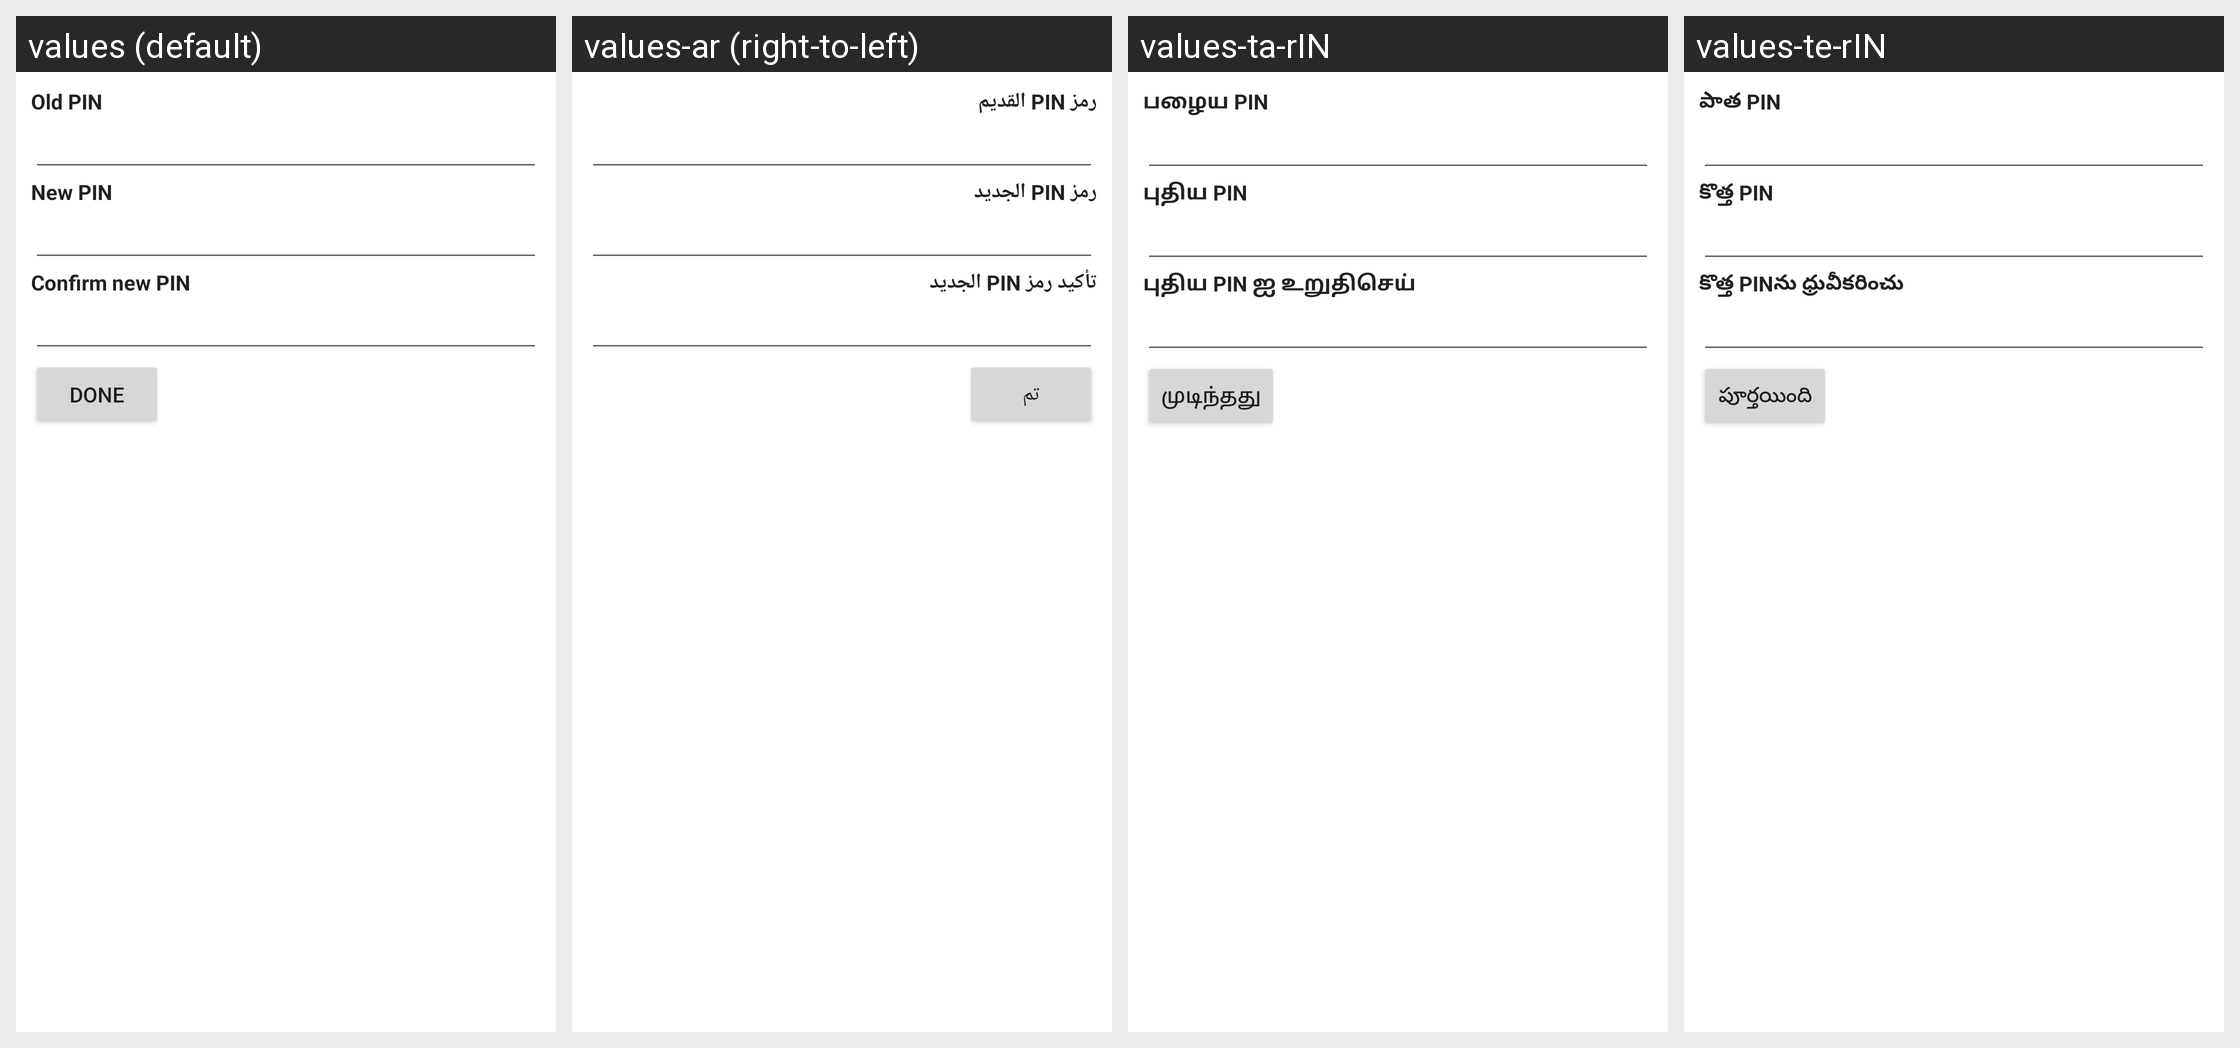

Translations of the strings shown on this Android screen, per locale in the grid:
Android screen res/layout/change_sim_pin_screen.xml rendered under 4 locales, left to right: values (default), values-ar (right-to-left), values-ta-rIN, values-te-rIN. Device: Nexus 5 (rendered at 1080×1920; each locale shown at half size, 540×960, under a caption strip naming it); theme Theme.MaterialComponents.DayNight.NoActionBar.
Other locales in the repository, not shown: values-bn-rIN, values-de, values-es, values-es-rUS, values-hi, values-in, values-mr-rIN, values-pt, values-ru, values-th, values-tl, values-tr, values-vi, values-zh-rCN, values-zh-rHK.
Strings drawn on this screen, with the default value and each locale's value (text and hints the layout hard-codes, and strings that could not be matched under every locale, appear in the picture but are not listed):

oldPinLabel
  values: Old PIN
  values-ar: ‏رمز PIN القديم
  values-ta-rIN: பழைய PIN
  values-te-rIN: పాత PIN

newPinLabel
  values: New PIN
  values-ar: ‏رمز PIN الجديد
  values-ta-rIN: புதிய PIN
  values-te-rIN: కొత్త PIN

confirmPinLabel
  values: Confirm new PIN
  values-ar: ‏تأكيد رمز PIN الجديد
  values-ta-rIN: புதிய PIN ஐ உறுதிசெய்
  values-te-rIN: కొత్త PINను ధ్రువీకరించు

doneButton
  values: Done
  values-ar: تم
  values-ta-rIN: முடிந்தது
  values-te-rIN: పూర్తయింది
